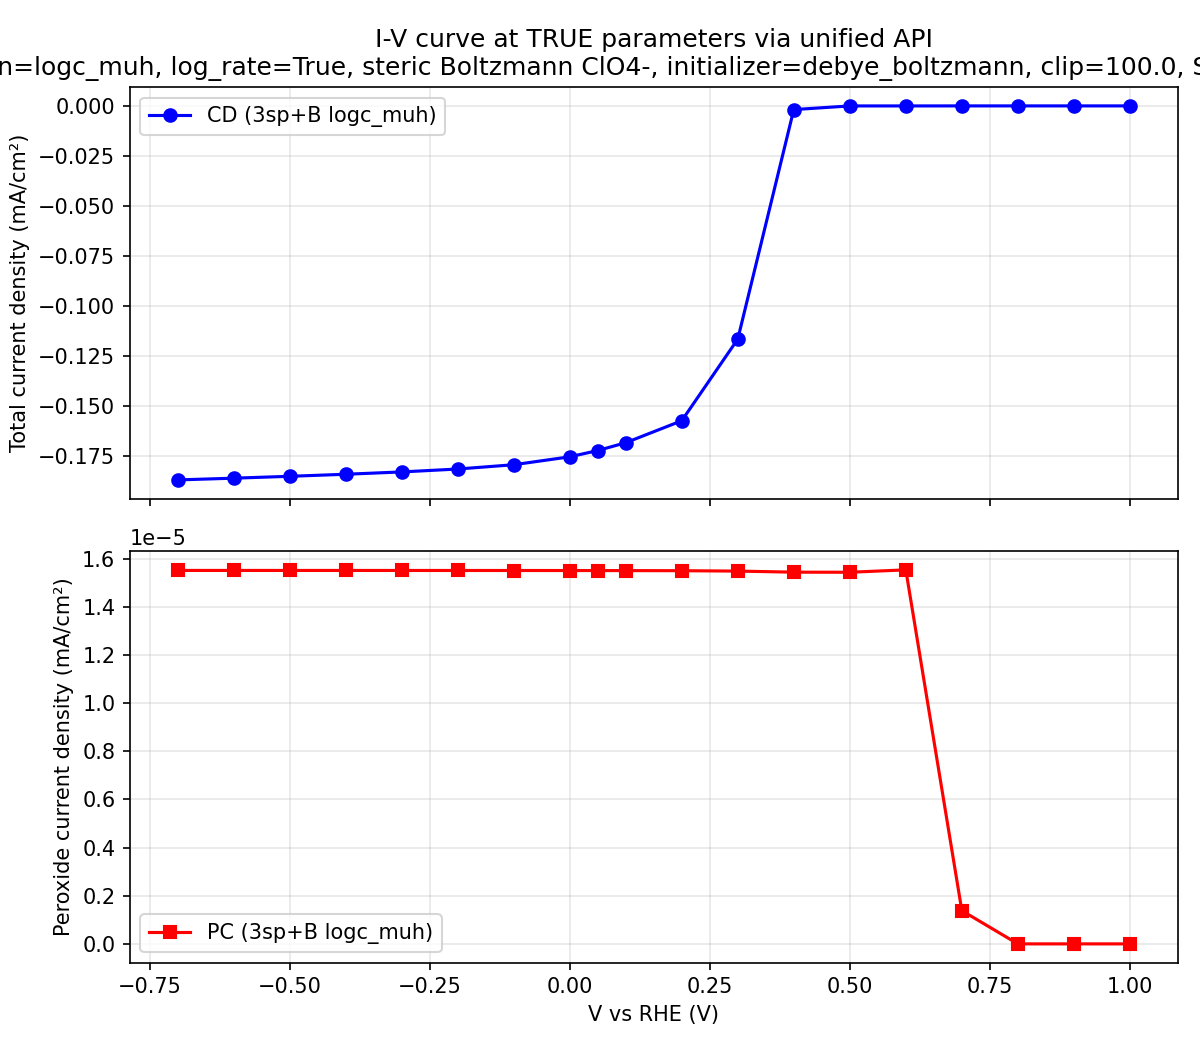

Source data for this figure (header and first rows):
V_RHE, cd_mA_cm2, pc_mA_cm2, z_factor, method, initializer_fallback, initializer_picard_iters, initializer_fallback_reason
-0.7000, -1.86720366e-01, 1.55091219e-05, 1, warm<--23.353, True, , 
-0.6000, -1.85851387e-01, 1.55087981e-05, 1, warm<--19.461, True, , 
-0.5000, -1.84918631e-01, 1.55084492e-05, 1, warm<--15.569, True, , 
-0.4000, -1.83895158e-01, 1.55080645e-05, 1, warm<--11.677, True, , 
-0.3000, -1.82727136e-01, 1.55076234e-05, 1, warm<--7.784, True, , 
-0.2000, -1.81280174e-01, 1.55070737e-05, 1, warm<--3.892, True, , 
-0.1000, -1.79141153e-01, 1.55062554e-05, 1, warm<-+0.000, True, , 
0.0000, -1.75184995e-01, 1.55047276e-05, 1, warm<-+1.946, True, , 
0.0500, -1.72058564e-01, 1.55035082e-05, 1, warm<-+3.892, True, , 
0.1000, -1.68138251e-01, 1.55019650e-05, 1, warm<-+7.784, True, , 
0.2000, -1.57173750e-01, 1.54976039e-05, 1, warm<-+11.677, True, , 
0.3000, -1.16430910e-01, 1.54816665e-05, 1, warm<-+15.569, False, , 
0.4000, -1.83922458e-03, 1.54370589e-05, 1, warm<-+19.461, False, , 
0.5000, -1.54904999e-05, 1.54333047e-05, 1, warm<-+23.353, False, , 
0.6000, -1.55327037e-05, 1.55327029e-05, 1, cold, False, , 
0.7000, -1.38058158e-06, 1.38058158e-06, 1, warm<-+23.353, False, , 
0.8000, -1.07916497e-11, 1.07931383e-11, 1, warm<-+27.245, False, , 
0.9000, 2.74453016e-16, 3.65214559e-16, 1, warm<-+31.137, False, , 
1, 1.16861623e-16, 1.16861886e-16, 1, warm<-+35.030, False, , 
